Run: headless pygame with SDL's dummy video driver; simulated clock (each Clock.tick advances the game by its frame time, no real sleeping); random seed 0; keys injected as events and as key.get_pressed() state; no mouse input.
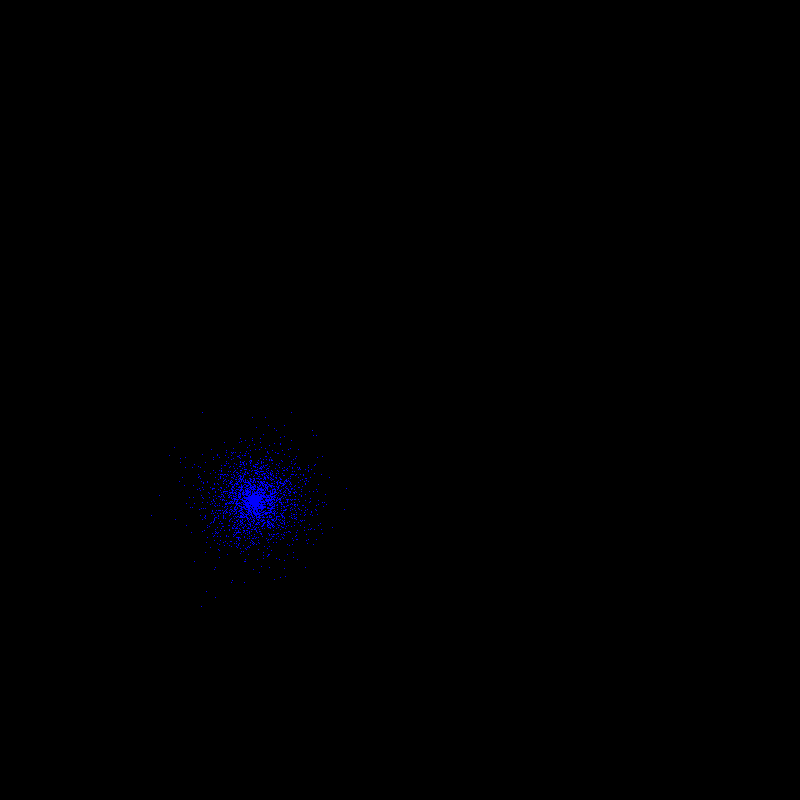
Frame 1 of 4 · flips 1–60 · no input
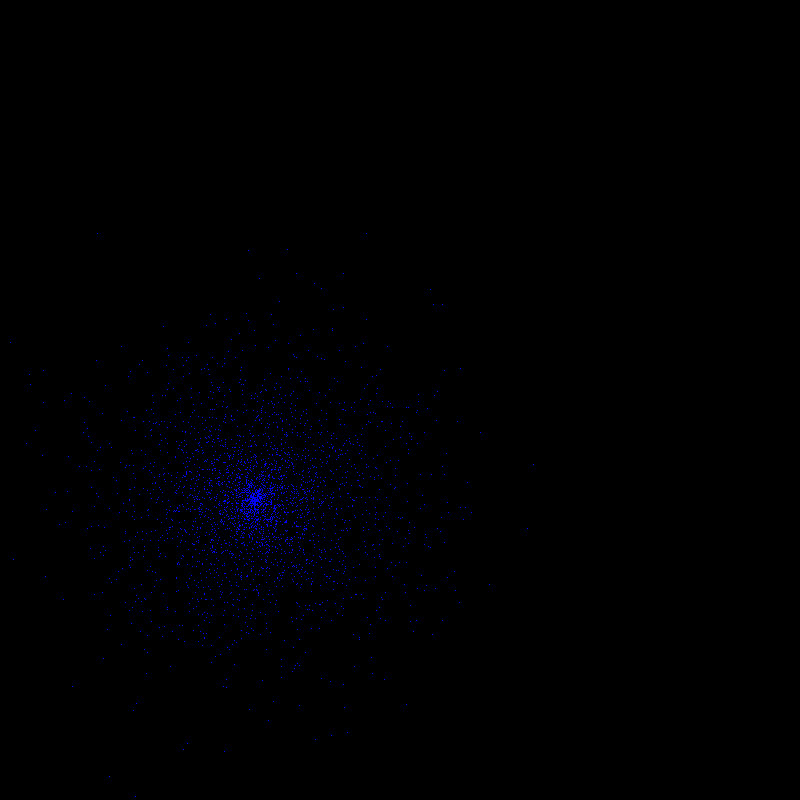
Frame 2 of 4 · flips 61–180 · tapped SPACE, RETURN · held RIGHT (→), D
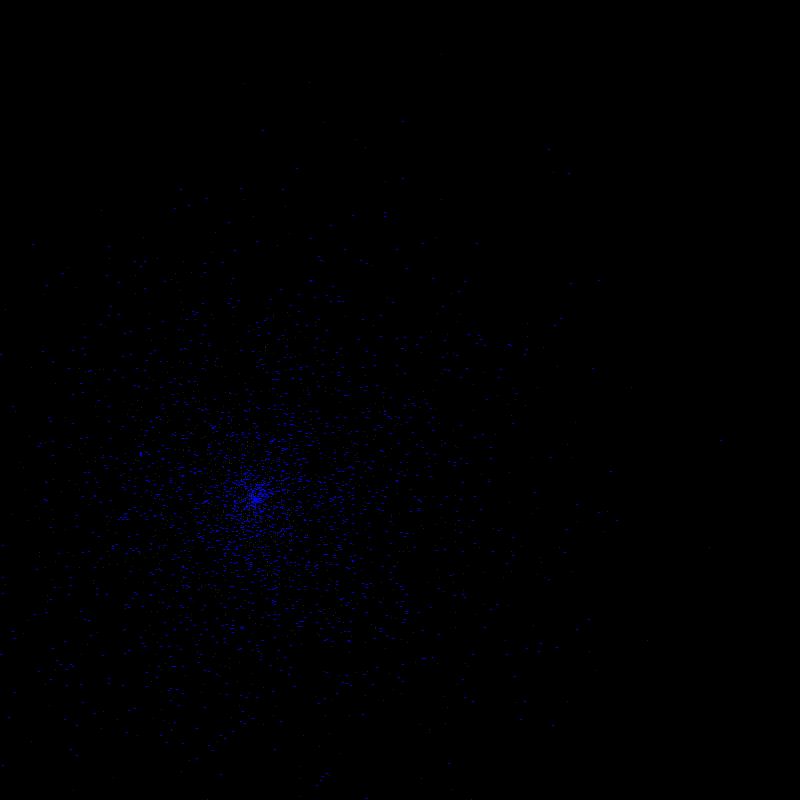
Frame 3 of 4 · flips 181–300 · held DOWN (↓), S
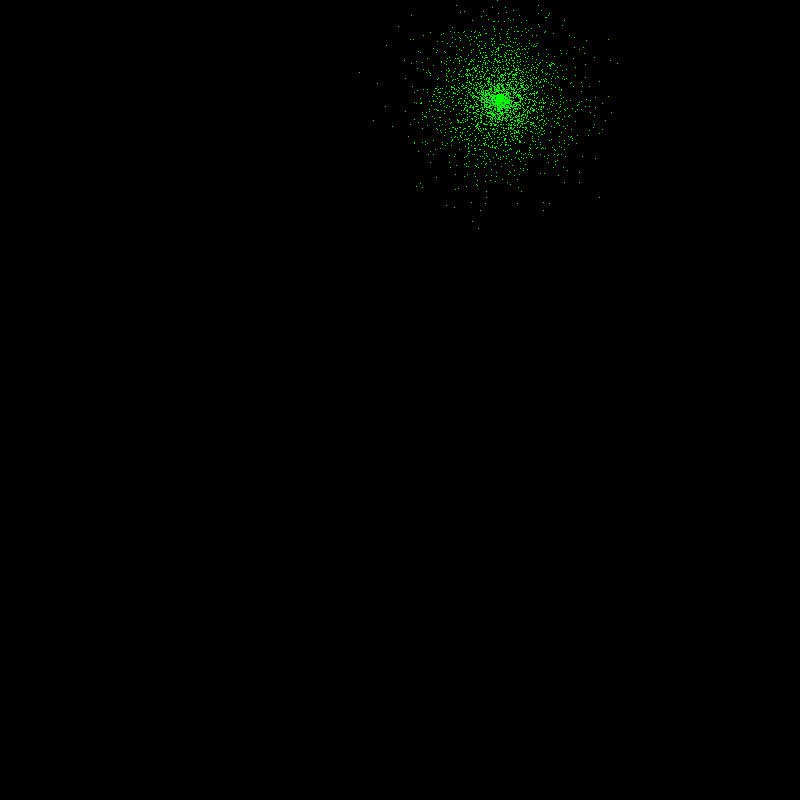
Frame 4 of 4 · flips 301–420 · held LEFT (←), A, UP (↑), W

The pygame program that drew these frames:

import math
import random
import pygame
from sys import argv

def explotar(pos_x, pos_y, radio, rgb_tuple):
    print("   Posición X:", pos_x)
    print("   Posición Y:", pos_y)
    print("   Radio:", radio)
    print("   Color en RGB:", rgb_tuple, "\n")

    screen = pygame.display.set_mode((800, 800))
    particles = [(random.gauss(0, 0.5), random.uniform(0, 6.28318)) for i in range(random.randint(50, 5000))]

    for i in range(radio):
        screen.fill((0, 0, 0))
        for speed, angle in particles:
            distance = i * speed
            x = pos_x + distance * math.cos(angle)
            y = pos_y + distance * math.sin(angle)
            screen.set_at((int(x), int(y)), rgb_tuple)
        pygame.display.flip()

def secuencia_explosiones(cantidad, tipo = "diagonal", rgb_list = list()):
    """Genera la 'cantidad' de explosiones en el patrón especificado por 'tipo'.
    """
    # si la lista de colores está vacía
    if len(rgb_list) == 0:
        rgb_list = generarListaRGB(cantidad)

    step_x = 700 / cantidad
    step_y = step_x
    if tipo == "horizontal":
        pos_x = step_x
        pos_y = 400
        step_y = 0
    elif tipo == "vertical":
        pos_x = 400
        step_x = 0
        pos_y = step_y
    elif tipo == "diagonal":
        step_x = math.sqrt(2 * 400 * 400) / cantidad
        step_y = step_x
        pos_x, pos_y = step_x, step_y

    for i in range(cantidad):
        print(i + 1, "° explosión", sep='')
        radio = random.randint(200, 600)
        explotar(pos_x, pos_y, radio, rgb_list[i])

        pos_x += step_x
        pos_y += step_y

def generarListaRGB(size):
    '''Genera una lista de tuples. Cada tuple contiene un color aleatorio en formato RGB.
    '''
    rgb_list = list()
    while size > 0:
        red = random.randint(0, 255)
        green = random.randint(0, 255)
        blue = random.randint(0, 255)
        rgb = (red, green, blue)
        rgb_list.append(rgb)

        size -= 1

    return rgb_list

pygame.init()

print("3 llamadas a la función 'explotar'")
explotar(255, 500, 333, (0, 0, 255))
explotar(500, 100, 880, (0, 255, 0))
explotar(300, 221, 670, (255, 0, 0))

# validar si el comando contiene el argumento para la cantidad de explosiones
try:
    arg_ciclos = int(argv[1])
except:
    arg_ciclos = 2

# validar comando de tipo de patrón
try:
    arg_tipo = argv[2]
except:
    arg_tipo = "diagonal"

print("Llamada a la función 'secuencia_explosiones'")
secuencia_explosiones(arg_ciclos, arg_tipo.lower())
